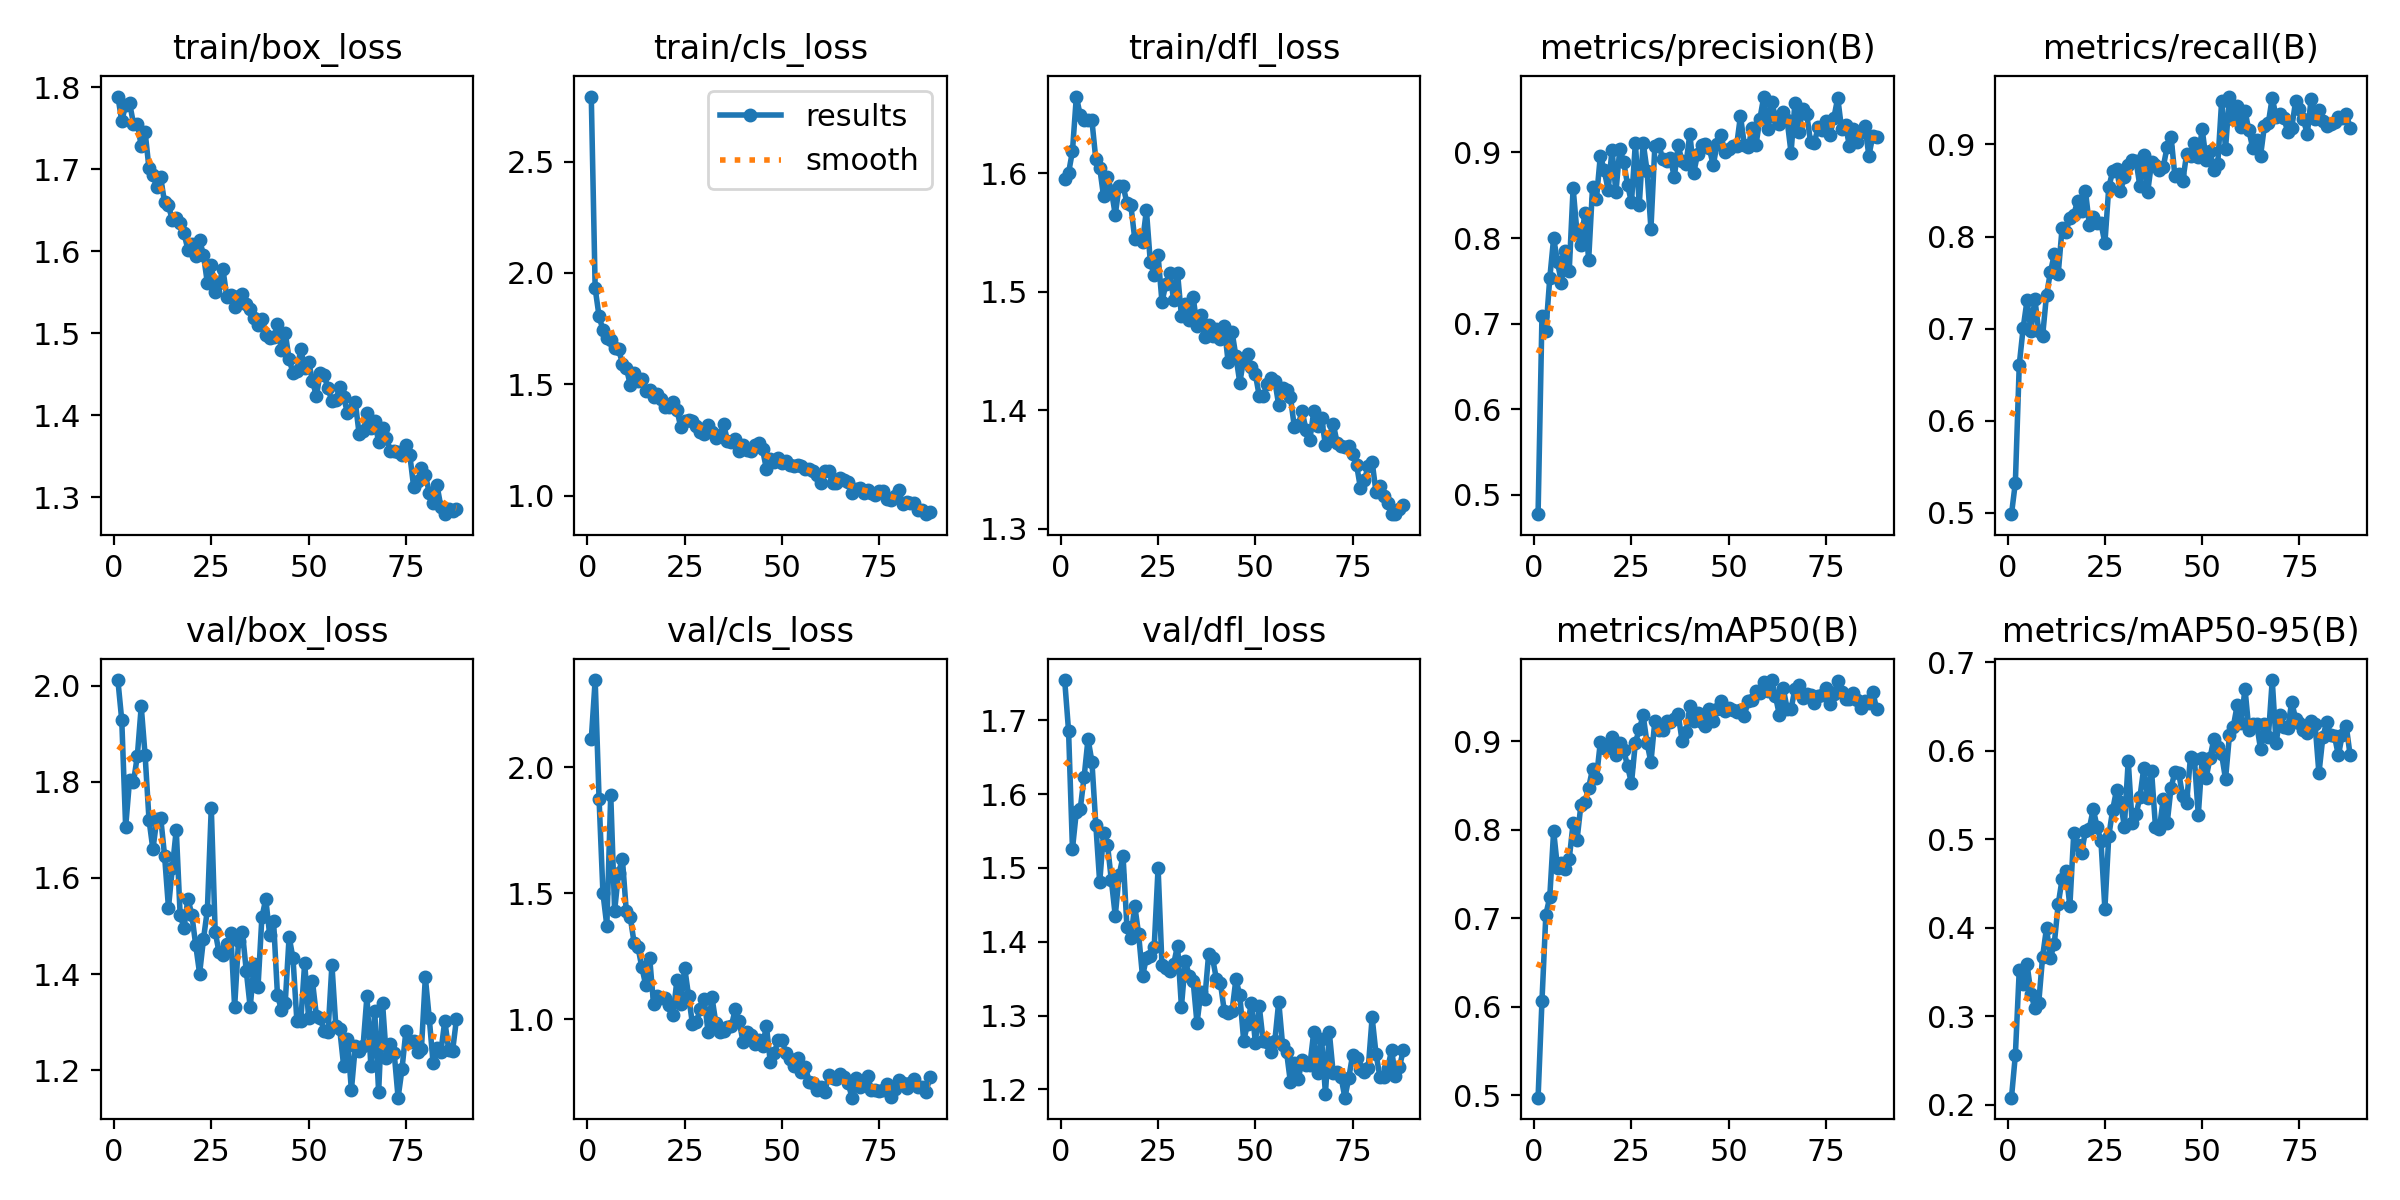

The file beside this chart, header and first rows:
epoch, time, train/box_loss, train/cls_loss, train/dfl_loss, metrics/precision(B), metrics/recall(B), metrics/mAP50(B), metrics/mAP50-95(B), val/box_loss, val/cls_loss, val/dfl_loss, lr/pg0, lr/pg1, lr/pg2
1, 26.05, 1.788, 2.792, 1.595, 0.4771, 0.4987, 0.497, 0.2082, 2.012, 2.11, 1.754, 0.0001981, 0.0001981, 0.08038
2, 43.36, 1.759, 1.931, 1.6, 0.7086, 0.5329, 0.6064, 0.2565, 1.928, 2.345, 1.685, 0.0003981, 0.0003981, 0.06058
3, 60.63, 1.778, 1.806, 1.618, 0.6911, 0.6609, 0.704, 0.3525, 1.706, 1.876, 1.526, 0.0005977, 0.0005977, 0.04078
4, 77.76, 1.781, 1.744, 1.664, 0.7527, 0.7006, 0.7236, 0.3362, 1.803, 1.501, 1.576, 0.0007969, 0.0007969, 0.02098
5, 94.99, 1.756, 1.71, 1.649, 0.7999, 0.7308, 0.7986, 0.3592, 1.799, 1.371, 1.58, 0.0009954, 0.0009954, 0.001182
6, 112.2, 1.756, 1.699, 1.645, 0.7718, 0.6977, 0.7563, 0.3258, 1.854, 1.891, 1.623, 0.0009958, 0.0009958, 0.0009958
7, 129.4, 1.728, 1.661, 1.644, 0.7475, 0.7323, 0.7622, 0.3092, 1.957, 1.43, 1.675, 0.0009939, 0.0009939, 0.0009939
8, 146.9, 1.745, 1.66, 1.644, 0.7847, 0.6975, 0.7552, 0.3152, 1.855, 1.582, 1.644, 0.0009917, 0.0009917, 0.0009917
9, 173.9, 1.701, 1.593, 1.611, 0.7613, 0.6921, 0.7667, 0.3673, 1.721, 1.635, 1.559, 0.0009892, 0.0009892, 0.0009892
10, 190.8, 1.693, 1.575, 1.605, 0.8586, 0.7366, 0.8072, 0.3999, 1.659, 1.429, 1.48, 0.0009863, 0.0009863, 0.0009863
11, 208.4, 1.678, 1.498, 1.58, 0.8062, 0.7612, 0.788, 0.3663, 1.722, 1.407, 1.548, 0.0009831, 0.0009831, 0.0009831
12, 225.5, 1.69, 1.55, 1.597, 0.7917, 0.7806, 0.8278, 0.382, 1.725, 1.304, 1.532, 0.0009796, 0.0009796, 0.0009796
13, 242.6, 1.659, 1.517, 1.585, 0.829, 0.7591, 0.8309, 0.4264, 1.646, 1.287, 1.483, 0.0009758, 0.0009758, 0.0009758
14, 259.2, 1.656, 1.525, 1.565, 0.7747, 0.8089, 0.8476, 0.4548, 1.538, 1.206, 1.435, 0.0009716, 0.0009716, 0.0009716
15, 276.2, 1.638, 1.469, 1.589, 0.8598, 0.8048, 0.8688, 0.4645, 1.621, 1.136, 1.491, 0.0009671, 0.0009671, 0.0009671
16, 293.8, 1.64, 1.474, 1.589, 0.8459, 0.8201, 0.8586, 0.4246, 1.7, 1.245, 1.516, 0.0009623, 0.0009623, 0.0009623
17, 310.7, 1.635, 1.441, 1.575, 0.8963, 0.8234, 0.8991, 0.5068, 1.523, 1.061, 1.42, 0.0009572, 0.0009572, 0.0009572
18, 328.1, 1.622, 1.456, 1.573, 0.8792, 0.839, 0.8929, 0.4934, 1.496, 1.094, 1.405, 0.0009518, 0.0009518, 0.0009518
19, 345, 1.602, 1.436, 1.545, 0.8561, 0.828, 0.8925, 0.4841, 1.557, 1.087, 1.449, 0.000946, 0.000946, 0.000946
20, 362.7, 1.608, 1.398, 1.545, 0.903, 0.8498, 0.9052, 0.5097, 1.523, 1.084, 1.41, 0.00094, 0.00094, 0.00094
21, 380.1, 1.594, 1.397, 1.542, 0.8537, 0.8131, 0.8843, 0.5121, 1.46, 1.058, 1.353, 0.0009337, 0.0009337, 0.0009337
22, 397.6, 1.614, 1.419, 1.569, 0.9043, 0.8208, 0.898, 0.5342, 1.401, 1.016, 1.378, 0.0009271, 0.0009271, 0.0009271
23, 415.9, 1.595, 1.386, 1.525, 0.8889, 0.8149, 0.8904, 0.5143, 1.473, 1.156, 1.381, 0.0009201, 0.0009201, 0.0009201
24, 432.5, 1.561, 1.307, 1.514, 0.862, 0.8146, 0.8715, 0.4976, 1.534, 1.063, 1.392, 0.0009129, 0.0009129, 0.0009129
25, 450.8, 1.583, 1.334, 1.531, 0.8417, 0.7928, 0.8526, 0.4216, 1.746, 1.205, 1.5, 0.0009055, 0.0009055, 0.0009055
26, 468, 1.55, 1.338, 1.491, 0.9112, 0.8535, 0.8985, 0.5036, 1.488, 1.094, 1.369, 0.0008977, 0.0008977, 0.0008977
27, 485.8, 1.561, 1.334, 1.506, 0.8389, 0.8707, 0.9135, 0.5334, 1.445, 0.982, 1.364, 0.0008897, 0.0008897, 0.0008897
28, 503.9, 1.578, 1.314, 1.516, 0.9116, 0.8737, 0.9291, 0.5558, 1.44, 0.989, 1.361, 0.0008814, 0.0008814, 0.0008814
29, 522.3, 1.544, 1.285, 1.493, 0.8787, 0.8491, 0.8979, 0.5428, 1.462, 1.043, 1.37, 0.0008729, 0.0008729, 0.0008729
30, 539.6, 1.546, 1.276, 1.516, 0.8109, 0.8647, 0.8763, 0.5145, 1.485, 1.082, 1.395, 0.0008641, 0.0008641, 0.0008641
31, 557.5, 1.532, 1.318, 1.48, 0.907, 0.8781, 0.9228, 0.589, 1.332, 0.9524, 1.312, 0.000855, 0.000855, 0.000855
32, 574.9, 1.546, 1.287, 1.49, 0.9103, 0.883, 0.9132, 0.5183, 1.469, 1.089, 1.374, 0.0008457, 0.0008457, 0.0008457
33, 593.2, 1.547, 1.258, 1.476, 0.892, 0.8825, 0.913, 0.5281, 1.487, 0.9869, 1.354, 0.0008362, 0.0008362, 0.0008362
34, 611, 1.535, 1.27, 1.496, 0.8901, 0.8545, 0.9233, 0.5475, 1.406, 0.9491, 1.347, 0.0008265, 0.0008265, 0.0008265
35, 629.7, 1.53, 1.322, 1.471, 0.8938, 0.8884, 0.9217, 0.581, 1.331, 0.953, 1.29, 0.0008165, 0.0008165, 0.0008165
36, 647.4, 1.518, 1.245, 1.481, 0.8708, 0.8485, 0.925, 0.5466, 1.421, 0.9698, 1.332, 0.0008063, 0.0008063, 0.0008063
37, 665.5, 1.51, 1.242, 1.462, 0.9083, 0.8807, 0.9303, 0.5769, 1.372, 0.9741, 1.323, 0.000796, 0.000796, 0.000796
38, 684.3, 1.518, 1.255, 1.472, 0.8895, 0.8781, 0.9008, 0.5143, 1.518, 1.041, 1.384, 0.0007854, 0.0007854, 0.0007854
39, 701.5, 1.498, 1.202, 1.463, 0.8863, 0.8726, 0.91, 0.512, 1.556, 0.9933, 1.378, 0.0007746, 0.0007746, 0.0007746
40, 719.4, 1.494, 1.226, 1.469, 0.922, 0.8756, 0.9393, 0.5453, 1.482, 0.9109, 1.349, 0.0007636, 0.0007636, 0.0007636
41, 736.8, 1.495, 1.204, 1.46, 0.8764, 0.8975, 0.9231, 0.518, 1.511, 0.9522, 1.345, 0.0007525, 0.0007525, 0.0007525
42, 758.3, 1.511, 1.198, 1.471, 0.8985, 0.9085, 0.9322, 0.5585, 1.357, 0.9381, 1.307, 0.0007412, 0.0007412, 0.0007412
43, 788.6, 1.48, 1.225, 1.441, 0.9084, 0.8655, 0.9218, 0.5759, 1.325, 0.9012, 1.303, 0.0007297, 0.0007297, 0.0007297
44, 825.4, 1.501, 1.234, 1.466, 0.9104, 0.8682, 0.917, 0.5745, 1.34, 0.9197, 1.306, 0.0007181, 0.0007181, 0.0007181
45, 843.9, 1.468, 1.208, 1.446, 0.9049, 0.86, 0.9368, 0.5486, 1.478, 0.895, 1.349, 0.0007063, 0.0007063, 0.0007063
46, 860.4, 1.452, 1.12, 1.423, 0.8851, 0.8896, 0.9227, 0.5409, 1.433, 0.9748, 1.328, 0.0006944, 0.0006944, 0.0006944
47, 878.7, 1.454, 1.165, 1.443, 0.91, 0.8879, 0.937, 0.5936, 1.302, 0.8305, 1.266, 0.0006824, 0.0006824, 0.0006824
48, 896.1, 1.481, 1.153, 1.447, 0.92, 0.9011, 0.9456, 0.5912, 1.303, 0.8652, 1.289, 0.0006702, 0.0006702, 0.0006702
49, 916.4, 1.457, 1.168, 1.436, 0.9003, 0.8862, 0.9345, 0.5275, 1.424, 0.9178, 1.318, 0.000658, 0.000658, 0.000658
50, 955.2, 1.465, 1.148, 1.43, 0.9046, 0.9166, 0.9381, 0.5921, 1.309, 0.9196, 1.263, 0.0006456, 0.0006456, 0.0006456
51, 981.8, 1.442, 1.157, 1.412, 0.9079, 0.8834, 0.9358, 0.5692, 1.385, 0.8655, 1.312, 0.0006331, 0.0006331, 0.0006331
52, 1008, 1.423, 1.136, 1.412, 0.9075, 0.8928, 0.9332, 0.5915, 1.314, 0.8419, 1.265, 0.0006206, 0.0006206, 0.0006206
53, 1025, 1.452, 1.135, 1.422, 0.9427, 0.8721, 0.9354, 0.6138, 1.31, 0.8142, 1.264, 0.0006079, 0.0006079, 0.0006079
54, 1043, 1.449, 1.137, 1.427, 0.9089, 0.8786, 0.929, 0.6047, 1.281, 0.8479, 1.251, 0.0005952, 0.0005952, 0.0005952
55, 1060, 1.433, 1.131, 1.425, 0.9061, 0.947, 0.9459, 0.596, 1.28, 0.7921, 1.266, 0.0005824, 0.0005824, 0.0005824
56, 1077, 1.417, 1.119, 1.404, 0.9288, 0.8954, 0.9466, 0.5681, 1.419, 0.811, 1.319, 0.0005696, 0.0005696, 0.0005696
57, 1096, 1.419, 1.12, 1.419, 0.9092, 0.9519, 0.9564, 0.6174, 1.292, 0.7541, 1.26, 0.0005567, 0.0005567, 0.0005567
58, 1114, 1.434, 1.11, 1.417, 0.9395, 0.9279, 0.9548, 0.6274, 1.286, 0.7487, 1.251, 0.0005438, 0.0005438, 0.0005438
59, 1131, 1.422, 1.094, 1.411, 0.9654, 0.9413, 0.9666, 0.6516, 1.21, 0.7224, 1.21, 0.0005309, 0.0005309, 0.0005309
60, 1149, 1.403, 1.056, 1.386, 0.9275, 0.9189, 0.9565, 0.6313, 1.264, 0.7322, 1.235, 0.000518, 0.000518, 0.000518
... 28 more rows
